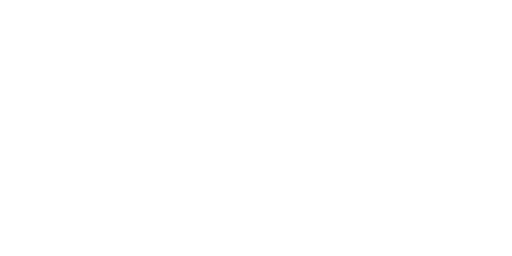
t = 0.00 s
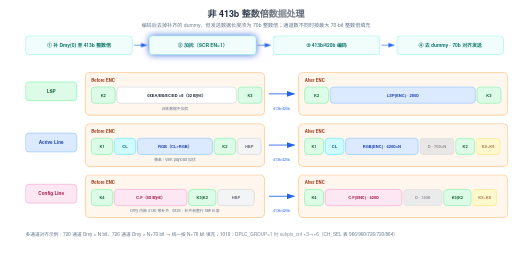
t = 4.50 s
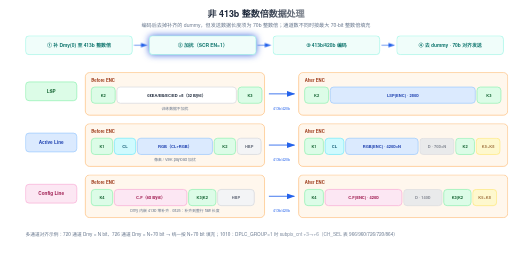
t = 4.82 s
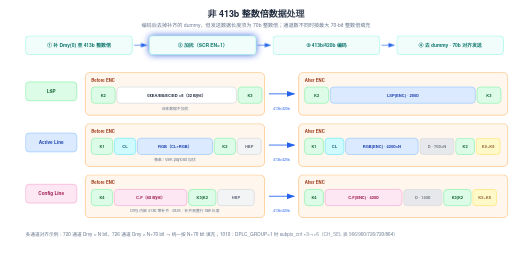
t = 5.14 s
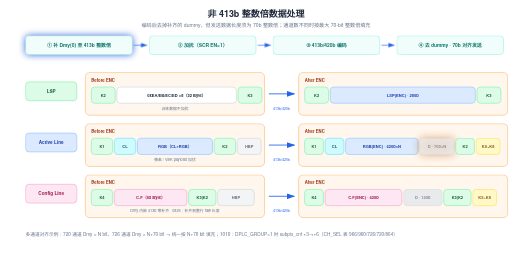
t = 6.42 s
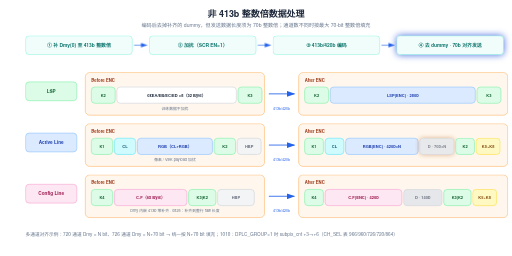
t = 8.50 s

The animated SVG that drew these frames (rendered in a browser with its animation timeline set to each time). Animation: 13 CSS @keyframes rules; frames cover the first 8.50 s, repeats indefinitely.

<svg xmlns="http://www.w3.org/2000/svg" viewBox="0 0 1200 600" width="1200" height="600">

  <style>text { font-family: 'Helvetica Neue', Helvetica, Arial, 'PingFang SC', 'Microsoft YaHei', 'Microsoft JhengHei', 'SimHei', sans-serif; }</style>

<style>
.row{opacity:0;animation:rowIn .55s cubic-bezier(.22,.7,.3,1) forwards}
.head{opacity:0;animation:rowIn .55s cubic-bezier(.22,.7,.3,1) forwards}
@keyframes rowIn{from{opacity:0;transform:translateY(10px)}to{opacity:1;transform:none}}
.draw{stroke-dasharray:100;animation:drawIn .6s cubic-bezier(.4,0,.2,1) forwards}
@keyframes drawIn{from{stroke-dashoffset:100}to{stroke-dashoffset:0}}
.fade{opacity:0;animation:fadeIn .6s ease forwards}
@keyframes fadeIn{to{opacity:1}}
.flowdot{fill:none;stroke-linecap:round;stroke-dasharray:9 91;stroke-width:3.5;animation:flow 2.6s linear infinite}
@keyframes flow{to{stroke-dashoffset:-100}}
.flowtail{fill:none;stroke-linecap:round;stroke-dasharray:4 96;stroke-width:8;opacity:.25;animation:flow 2.6s linear infinite}
.pulse{transform-box:fill-box;transform-origin:center;animation:pulse 2.8s ease-in-out infinite}
@keyframes pulse{0%,100%{opacity:1;filter:drop-shadow(0 0 0 rgba(180,83,9,0))}50%{opacity:.8;filter:drop-shadow(0 0 10px rgba(180,83,9,.75))}}
.pulse-t{transform-box:fill-box;transform-origin:center;animation:pulseT 2.8s ease-in-out infinite}
@keyframes pulseT{0%,100%{opacity:1;filter:drop-shadow(0 0 0 rgba(14,116,144,0))}50%{opacity:.8;filter:drop-shadow(0 0 10px rgba(14,116,144,.75))}}
.pulse-b{transform-box:fill-box;transform-origin:center;animation:pulseB 2.8s ease-in-out infinite}
@keyframes pulseB{0%,100%{opacity:1;filter:drop-shadow(0 0 0 rgba(29,78,216,0))}50%{opacity:.8;filter:drop-shadow(0 0 10px rgba(29,78,216,.75))}}
.sweepband{opacity:.85;animation:sweepMove 8s linear infinite}
@keyframes sweepMove{to{transform:translateX(var(--sweepP,160px))}}
.dashgrow{stroke-dasharray:7 5;animation:dashgrow 2.6s linear infinite}
@keyframes dashgrow{from{stroke-dashoffset:72}to{stroke-dashoffset:0}}
.march{animation:march 1.5s linear infinite}
@keyframes march{to{stroke-dashoffset:-16}}
.cellwave{animation:wave 2.6s ease-in-out infinite}
@keyframes wave{0%,100%{opacity:1}50%{opacity:.72}}
.breathe{animation:br 3.2s ease-in-out infinite}
@keyframes br{0%,100%{opacity:1}50%{opacity:.55}}
.step{animation:stepLit 6s ease-in-out infinite}
@keyframes stepLit{0%,16%{filter:drop-shadow(0 0 9px rgba(29,78,216,.85))}24%,92%{filter:drop-shadow(0 0 0 rgba(29,78,216,0))}100%{filter:drop-shadow(0 0 9px rgba(29,78,216,.85))}}
@media (prefers-reduced-motion:reduce){*{animation:none!important}.row,.head,.fade{opacity:1!important}.flowdot,.flowtail,.sweepband{display:none!important}}
</style>

  <defs>

    <marker id="ar-blue" markerWidth="10" markerHeight="7" refX="9" refY="3.5" orient="auto"><polygon points="0 0, 10 3.5, 0 7" fill="#2563eb"/></marker>

    <marker id="ar-green" markerWidth="10" markerHeight="7" refX="9" refY="3.5" orient="auto"><polygon points="0 0, 10 3.5, 0 7" fill="#059669"/></marker>

    <marker id="ar-purple" markerWidth="10" markerHeight="7" refX="9" refY="3.5" orient="auto"><polygon points="0 0, 10 3.5, 0 7" fill="#7c3aed"/></marker>

    <marker id="ar-orange" markerWidth="10" markerHeight="7" refX="9" refY="3.5" orient="auto"><polygon points="0 0, 10 3.5, 0 7" fill="#ea580c"/></marker>

    <marker id="ar-gray" markerWidth="10" markerHeight="7" refX="9" refY="3.5" orient="auto"><polygon points="0 0, 10 3.5, 0 7" fill="#9ca3af"/></marker>

<linearGradient id="sweepG-1" gradientUnits="userSpaceOnUse" x1="-864" y1="0" x2="576" y2="0">

<stop offset="0" stop-color="#ffffff" stop-opacity="0"/>

<stop offset="0.40" stop-color="#ffffff" stop-opacity="0"/>

<stop offset="0.46" stop-color="#ffffff" stop-opacity=".3"/>

<stop offset="0.5" stop-color="#ffffff" stop-opacity=".65"/>

<stop offset="0.54" stop-color="#ffffff" stop-opacity=".3"/>

<stop offset="0.60" stop-color="#ffffff" stop-opacity="0"/>

<stop offset="1" stop-color="#ffffff" stop-opacity="0"/>

</linearGradient>

<clipPath id="sweepC-1"><use href="#shT0"/><use href="#shT1"/></clipPath>

  </defs>

  <rect width="1200" height="600" fill="#ffffff"/>

<g class="head">

<text id="shT0" x="600" y="40" font-size="21" fill="#1e293b" text-anchor="middle" font-weight="600">非 413b 整数倍数据处理</text>

<text x="600" y="64" font-size="12" fill="#64748b" text-anchor="middle">编码后去掉补齐的 dummy，但发送数据长度须为 70b 整数倍；通道数不同时按最大 70-bit 整数倍填充</text>

</g>

<g class="row" style="animation-delay:0.15s">

<g class="step" style="animation-delay:0s">

<rect x="60" y="84" width="250" height="44" rx="8" fill="#f0fdfa" stroke="#99f6e4" stroke-width="1.5"/>

<text x="185.0" y="109.5" font-size="11.5" fill="#0f766e" text-anchor="middle" font-weight="600">① 补 Dmy(0) 至 413b 整数倍</text>

</g>

</g>

<g class="fade" style="animation-delay:0.85s">

<line class="draw" pathLength="100" style="animation-delay:0.85s" x1="314" y1="106" x2="344" y2="106" stroke="#2563eb" stroke-width="1.5" marker-end="url(#ar-blue)"/>

</g>

<g class="row" style="animation-delay:0.3s">

<g class="step" style="animation-delay:-1.5s">

<rect x="350" y="84" width="250" height="44" rx="8" fill="#f0fdfa" stroke="#99f6e4" stroke-width="1.5"/>

<text x="475.0" y="109.5" font-size="11.5" fill="#0f766e" text-anchor="middle" font-weight="600">② 加扰（SCR EN=1）</text>

</g>

</g>

<g class="fade" style="animation-delay:1.0s">

<line class="draw" pathLength="100" style="animation-delay:1.0s" x1="604" y1="106" x2="634" y2="106" stroke="#2563eb" stroke-width="1.5" marker-end="url(#ar-blue)"/>

</g>

<g class="row" style="animation-delay:0.45s">

<g class="step" style="animation-delay:-3s">

<rect x="640" y="84" width="250" height="44" rx="8" fill="#f0fdfa" stroke="#99f6e4" stroke-width="1.5"/>

<text x="765.0" y="109.5" font-size="11.5" fill="#0f766e" text-anchor="middle" font-weight="600">③ 413b/420b 编码</text>

</g>

</g>

<g class="fade" style="animation-delay:1.15s">

<line class="draw" pathLength="100" style="animation-delay:1.15s" x1="894" y1="106" x2="924" y2="106" stroke="#2563eb" stroke-width="1.5" marker-end="url(#ar-blue)"/>

</g>

<g class="row" style="animation-delay:0.6s">

<g class="step" style="animation-delay:-4.5s">

<rect x="930" y="84" width="250" height="44" rx="8" fill="#f0fdfa" stroke="#99f6e4" stroke-width="1.5"/>

<text x="1055.0" y="109.5" font-size="11.5" fill="#0f766e" text-anchor="middle" font-weight="600">④ 去 dummy · 70b 对齐发送</text>

</g>

</g>

<g class="row" style="animation-delay:0.9s">

<rect x="60" y="192" width="120" height="44" rx="8" fill="#dcfce7" stroke="#86efac" stroke-width="1.5"/>

<text x="120.0" y="217.5" font-size="11" fill="#166534" text-anchor="middle" font-weight="600">LSP</text>

<rect x="200" y="170" width="420" height="100" rx="10" fill="#fff7ed" stroke="#fdba74" stroke-width="1.5"/>

<text x="214" y="192" font-size="10" fill="#9a3412" text-anchor="start" font-weight="600">Before ENC</text>

<rect x="214" y="204" width="56" height="38" rx="8" fill="#dcfce7" stroke="#86efac" stroke-width="1.5"/>

<text x="242.0" y="226.5" font-size="9.5" fill="#166534" text-anchor="middle" font-weight="600">K2</text>

<rect x="274" y="204" width="280" height="38" rx="8" fill="#ffffff" stroke="#d1d5db" stroke-width="1.5"/>

<text x="414.0" y="226.5" font-size="9.5" fill="#1e293b" text-anchor="middle" font-weight="600">0xEA/EB/EC/ED ×8（32 Byte）</text>

<rect x="558" y="204" width="56" height="38" rx="8" fill="#dcfce7" stroke="#86efac" stroke-width="1.5"/>

<text x="586.0" y="226.5" font-size="9.5" fill="#166534" text-anchor="middle" font-weight="600">K3</text>

<rect x="700" y="170" width="490" height="100" rx="10" fill="#fff7ed" stroke="#fdba74" stroke-width="1.5"/>

<text x="714" y="192" font-size="10" fill="#9a3412" text-anchor="start" font-weight="600">After ENC</text>

<rect x="714" y="204" width="56" height="38" rx="8" fill="#dcfce7" stroke="#86efac" stroke-width="1.5"/>

<text x="742.0" y="226.5" font-size="9.5" fill="#166534" text-anchor="middle" font-weight="600">K2</text>

<rect x="774" y="204" width="340" height="38" rx="8" fill="#dbeafe" stroke="#93c5fd" stroke-width="1.5"/>

<text x="944.0" y="226.5" font-size="9.5" fill="#1e40af" text-anchor="middle" font-weight="600">LSP(ENC) · 280b</text>

<rect x="1118" y="204" width="56" height="38" rx="8" fill="#dcfce7" stroke="#86efac" stroke-width="1.5"/>

<text x="1146.0" y="226.5" font-size="9.5" fill="#166534" text-anchor="middle" font-weight="600">K3</text>

<text x="410" y="258" font-size="9" fill="#64748b" text-anchor="middle">训练数据不加扰</text>

</g>

<g class="row" style="animation-delay:1.05s">

<rect x="60" y="312" width="120" height="44" rx="8" fill="#dbeafe" stroke="#93c5fd" stroke-width="1.5"/>

<text x="120.0" y="337.5" font-size="11" fill="#1e40af" text-anchor="middle" font-weight="600">Active Line</text>

<rect x="200" y="290" width="420" height="100" rx="10" fill="#fff7ed" stroke="#fdba74" stroke-width="1.5"/>

<text x="214" y="312" font-size="10" fill="#9a3412" text-anchor="start" font-weight="600">Before ENC</text>

<rect x="214" y="324" width="50" height="38" rx="8" fill="#dcfce7" stroke="#86efac" stroke-width="1.5"/>

<text x="239.0" y="346.5" font-size="9.5" fill="#166534" text-anchor="middle" font-weight="600">K1</text>

<rect x="268" y="324" width="50" height="38" rx="8" fill="#cffafe" stroke="#67e8f9" stroke-width="1.5"/>

<text x="293.0" y="346.5" font-size="9.5" fill="#155e75" text-anchor="middle" font-weight="600">CL</text>

<rect x="322" y="324" width="176" height="38" rx="8" fill="#dbeafe" stroke="#93c5fd" stroke-width="1.5"/>

<text x="410.0" y="346.5" font-size="9.5" fill="#1e40af" text-anchor="middle" font-weight="600">RGB（CL+RGB）</text>

<rect x="502" y="324" width="50" height="38" rx="8" fill="#dcfce7" stroke="#86efac" stroke-width="1.5"/>

<text x="527.0" y="346.5" font-size="9.5" fill="#166534" text-anchor="middle" font-weight="600">K2</text>

<rect x="556" y="324" width="56" height="38" rx="8" fill="#f3f4f6" stroke="#d1d5db" stroke-width="1.5"/>

<text x="584.0" y="346.5" font-size="9.5" fill="#6b7280" text-anchor="middle" font-weight="600">HBP</text>

<rect x="700" y="290" width="490" height="100" rx="10" fill="#fff7ed" stroke="#fdba74" stroke-width="1.5"/>

<text x="714" y="312" font-size="10" fill="#9a3412" text-anchor="start" font-weight="600">After ENC</text>

<rect x="714" y="324" width="44" height="38" rx="8" fill="#dcfce7" stroke="#86efac" stroke-width="1.5"/>

<text x="736.0" y="346.5" font-size="9.5" fill="#166534" text-anchor="middle" font-weight="600">K1</text>

<rect x="762" y="324" width="44" height="38" rx="8" fill="#cffafe" stroke="#67e8f9" stroke-width="1.5"/>

<text x="784.0" y="346.5" font-size="9.5" fill="#155e75" text-anchor="middle" font-weight="600">CL</text>

<rect x="810" y="324" width="170" height="38" rx="8" fill="#dbeafe" stroke="#93c5fd" stroke-width="1.5"/>

<text x="895.0" y="346.5" font-size="9.5" fill="#1e40af" text-anchor="middle" font-weight="600">RGB(ENC) · 420b×N</text>

<g class="pulse" style="animation-delay:-0.7s">

<g class="cellwave" style="animation-duration:2.8s;animation-delay:0.0s">

<rect x="984" y="324" width="80" height="38" rx="8" fill="#e5e7eb" stroke="#d1d5db" stroke-width="1.5"/>

<text x="1024.0" y="346.5" font-size="9.5" fill="#6b7280" text-anchor="middle" font-weight="600">D · 70b×N</text>

</g>

</g>

<rect x="1068" y="324" width="44" height="38" rx="8" fill="#dcfce7" stroke="#86efac" stroke-width="1.5"/>

<text x="1090.0" y="346.5" font-size="9.5" fill="#166534" text-anchor="middle" font-weight="600">K2</text>

<g class="cellwave" style="animation-duration:2.8s;animation-delay:0.3s">

<rect x="1116" y="324" width="56" height="38" rx="8" fill="#fef9c3" stroke="#fde047" stroke-width="1.5"/>

<text x="1144.0" y="346.5" font-size="9.5" fill="#854d0e" text-anchor="middle" font-weight="600">K5~K8</text>

</g>

<text x="410" y="378" font-size="9" fill="#64748b" text-anchor="middle">像素 / VBK payload 加扰</text>

</g>

<g class="row" style="animation-delay:1.2s">

<rect x="60" y="432" width="120" height="44" rx="8" fill="#fce7f3" stroke="#f9a8d4" stroke-width="1.5"/>

<text x="120.0" y="457.5" font-size="11" fill="#9d174d" text-anchor="middle" font-weight="600">Config Line</text>

<rect x="200" y="410" width="420" height="100" rx="10" fill="#fff7ed" stroke="#fdba74" stroke-width="1.5"/>

<text x="214" y="432" font-size="10" fill="#9a3412" text-anchor="start" font-weight="600">Before ENC</text>

<rect x="214" y="444" width="50" height="38" rx="8" fill="#dcfce7" stroke="#86efac" stroke-width="1.5"/>

<text x="239.0" y="466.5" font-size="9.5" fill="#166534" text-anchor="middle" font-weight="600">K4</text>

<rect x="268" y="444" width="170" height="38" rx="8" fill="#fce7f3" stroke="#f9a8d4" stroke-width="1.5"/>

<text x="353.0" y="466.5" font-size="9.5" fill="#9d174d" text-anchor="middle" font-weight="600">C.F（6x Byte）</text>

<rect x="442" y="444" width="64" height="38" rx="8" fill="#dcfce7" stroke="#86efac" stroke-width="1.5"/>

<text x="474.0" y="466.5" font-size="9.5" fill="#166534" text-anchor="middle" font-weight="600">K3|K2</text>

<rect x="510" y="444" width="86" height="38" rx="8" fill="#f3f4f6" stroke="#d1d5db" stroke-width="1.5"/>

<text x="553.0" y="466.5" font-size="9.5" fill="#6b7280" text-anchor="middle" font-weight="600">HBP</text>

<rect x="700" y="410" width="490" height="100" rx="10" fill="#fff7ed" stroke="#fdba74" stroke-width="1.5"/>

<text x="714" y="432" font-size="10" fill="#9a3412" text-anchor="start" font-weight="600">After ENC</text>

<rect x="714" y="444" width="44" height="38" rx="8" fill="#dcfce7" stroke="#86efac" stroke-width="1.5"/>

<text x="736.0" y="466.5" font-size="9.5" fill="#166534" text-anchor="middle" font-weight="600">K4</text>

<rect x="762" y="444" width="180" height="38" rx="8" fill="#fce7f3" stroke="#f9a8d4" stroke-width="1.5"/>

<text x="852.0" y="466.5" font-size="9.5" fill="#9d174d" text-anchor="middle" font-weight="600">C.F(ENC) · 420b</text>

<g class="cellwave" style="animation-duration:2.8s;animation-delay:0.0s">

<rect x="946" y="444" width="90" height="38" rx="8" fill="#e5e7eb" stroke="#d1d5db" stroke-width="1.5"/>

<text x="991.0" y="466.5" font-size="9.5" fill="#6b7280" text-anchor="middle" font-weight="600">D · 140b</text>

</g>

<rect x="1040" y="444" width="64" height="38" rx="8" fill="#dcfce7" stroke="#86efac" stroke-width="1.5"/>

<text x="1072.0" y="466.5" font-size="9.5" fill="#166534" text-anchor="middle" font-weight="600">K3|K2</text>

<g class="cellwave" style="animation-duration:2.8s;animation-delay:0.3s">

<rect x="1108" y="444" width="56" height="38" rx="8" fill="#fef9c3" stroke="#fde047" stroke-width="1.5"/>

<text x="1136.0" y="466.5" font-size="9.5" fill="#854d0e" text-anchor="middle" font-weight="600">K5~K8</text>

</g>

<text x="410" y="498" font-size="9" fill="#64748b" text-anchor="middle">Dmy 内嵌 413b 零补齐 · 0825：补齐到整行 raw 长度</text>

</g>

<g class="fade" style="animation-delay:1.45s">

<line class="draw" pathLength="100" style="animation-delay:1.45s" x1="630" y1="220" x2="690" y2="220" stroke="#2563eb" stroke-width="2" marker-end="url(#ar-blue)"/>

<text x="660" y="258" font-size="8.5" fill="#2563eb" text-anchor="middle">413b/420b</text>

</g>

<g class="fade" style="animation-delay:1.6s">

<line class="draw" pathLength="100" style="animation-delay:1.6s" x1="630" y1="340" x2="690" y2="340" stroke="#2563eb" stroke-width="2" marker-end="url(#ar-blue)"/>

<text x="660" y="378" font-size="8.5" fill="#2563eb" text-anchor="middle">413b/420b</text>

</g>

<g class="fade" style="animation-delay:1.75s">

<line class="draw" pathLength="100" style="animation-delay:1.75s" x1="630" y1="460" x2="690" y2="460" stroke="#2563eb" stroke-width="2" marker-end="url(#ar-blue)"/>

<text x="660" y="498" font-size="8.5" fill="#2563eb" text-anchor="middle">413b/420b</text>

</g>

<g class="head" style="animation-delay:1.4s">

<text id="shT1" x="60" y="552" font-size="11" fill="#64748b" text-anchor="start">多通道对齐示例：720 通道 Dmy = N bit、726 通道 Dmy = N+70 bit → 统一按 N+70 bit 填充；1010：DPLC_GROUP=1 时 subpix_cnt +3→+6（CH_SEL 表 966/960/726/720/864）</text>

</g>

<g class="fade" style="animation-delay:1.4s"><g clip-path="url(#sweepC-1)"><rect class="sweepband" x="-864" y="20" width="1440" height="545" fill="url(#sweepG-1)" style="--sweepP:1440px"/></g></g>

</svg>
